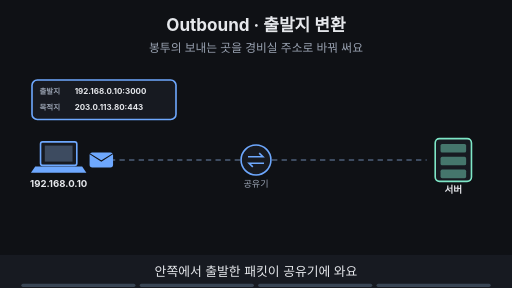
t = 0.00 s
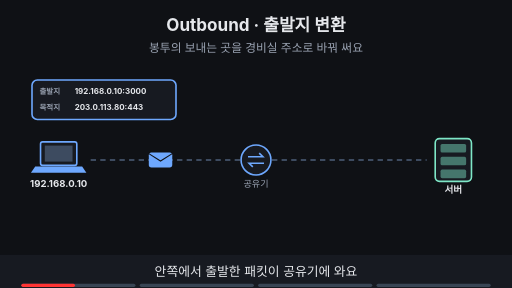
t = 1.88 s
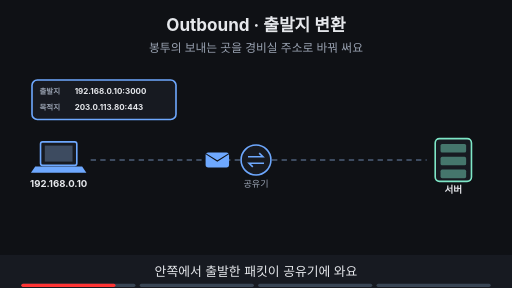
t = 3.30 s
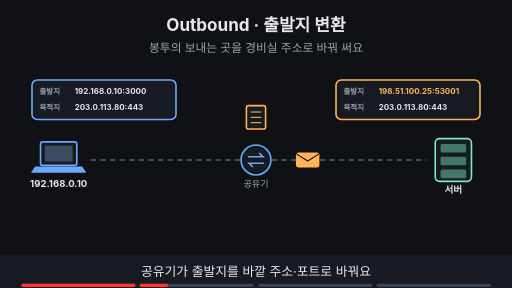
t = 5.00 s
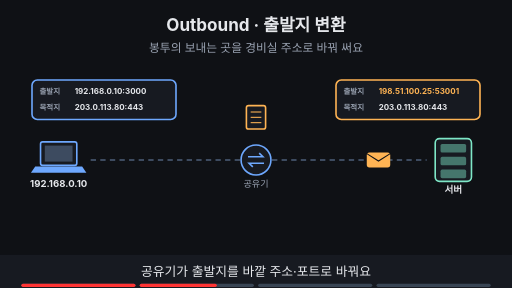
t = 6.70 s
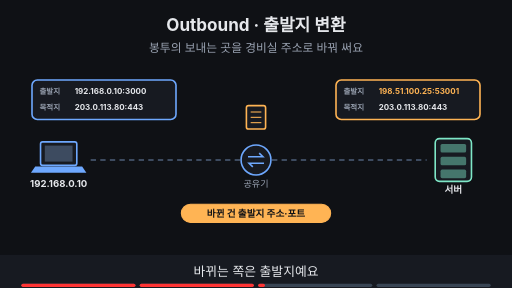
t = 8.24 s

The animated SVG that drew these frames (rendered in a browser with its animation timeline set to each time). Animation: 16 SMIL elements (animate=14,animateTransform=2); frames cover the first 8.24 s, repeats indefinitely.

<svg xmlns="http://www.w3.org/2000/svg" viewBox="0 0 960 540" width="960" height="540" font-family="-apple-system,'Apple SD Gothic Neo','Segoe UI',sans-serif">
<title>Outbound · 출발지 변환</title>
<rect width="960" height="540" fill="#0f1115"/>
<text x="480" y="58" text-anchor="middle" font-size="32" font-weight="700" fill="#e6e8ec">Outbound · 출발지 변환</text>
<text x="480" y="98" text-anchor="middle" font-size="22" fill="#9aa3b2">봉투의 보내는 곳을 경비실 주소로 바꿔 써요</text>
<rect x="76" y="266" width="68" height="44" rx="4" fill="#171a21" stroke="#6ea8fe" stroke-width="3"/><rect x="84" y="273" width="52" height="30" fill="#3d4b60"/><polygon points="66,312 154,312 162,324 58,324" fill="#6ea8fe"/><text x="110" y="350" text-anchor="middle" font-size="18" font-weight="700" fill="#e6e8ec">192.168.0.10</text><circle cx="480" cy="300" r="28" fill="#171a21" stroke="#6ea8fe" stroke-width="3"/><path d="M465 294 h28 l-7 -7 M495 306 h-28 l7 7" fill="none" stroke="#6ea8fe" stroke-width="3"/><text x="480" y="350" text-anchor="middle" font-size="17" fill="#9aa3b2">공유기</text><rect x="816" y="260" width="68" height="80" rx="8" fill="#171a21" stroke="#7ee7c7" stroke-width="3"/><rect x="826" y="270" width="48" height="16" rx="3" fill="#7ee7c7" fill-opacity="0.45"/><rect x="826" y="294" width="48" height="16" rx="3" fill="#7ee7c7" fill-opacity="0.45"/><rect x="826" y="318" width="48" height="16" rx="3" fill="#7ee7c7" fill-opacity="0.45"/><text x="850" y="362" text-anchor="middle" font-size="18" font-weight="700" fill="#e6e8ec">서버</text><line x1="170" y1="300" x2="450" y2="300" stroke="#3d4b60" stroke-width="4" stroke-dasharray="10 8"/><line x1="510" y1="300" x2="800" y2="300" stroke="#3d4b60" stroke-width="4" stroke-dasharray="10 8"/><g><rect x="60" y="150" width="270" height="74" rx="10" fill="#171a21" stroke="#6ea8fe" stroke-width="3"/><text x="74" y="177" text-anchor="start" font-size="14" font-weight="700" fill="#9aa3b2">출발지</text><text x="140" y="177" text-anchor="start" font-size="15" font-weight="700" fill="#e6e8ec">192.168.0.10:3000</text><text x="74" y="207" text-anchor="start" font-size="14" font-weight="700" fill="#9aa3b2">목적지</text><text x="140" y="207" text-anchor="start" font-size="15" font-weight="700" fill="#e6e8ec">203.0.113.80:443</text></g><g opacity="1"><animate attributeName="opacity" values="1;1;0;0" keyTimes="0;0.235;0.250;1" dur="16s" repeatCount="indefinite"/><g><animateTransform attributeName="transform" type="translate" values="190,300;190,300;430,300;430,300" keyTimes="0.000;0.025;0.225;1.000" dur="16s" repeatCount="indefinite"/><rect x="-22" y="-14" width="44" height="28" rx="5" fill="#6ea8fe"/><path d="M-22 -12 l22 14 l22 -14" fill="none" stroke="#0f1115" stroke-width="2"/></g></g><g opacity="0"><animate attributeName="opacity" values="0;0;1;1" keyTimes="0;0.250;0.265;1" dur="16s" repeatCount="indefinite"/><rect x="462" y="198" width="36" height="44" rx="4" fill="#171a21" stroke="#ffb454" stroke-width="3"/><line x1="470" y1="210" x2="490" y2="210" stroke="#ffb454" stroke-width="2"/><line x1="470" y1="220" x2="490" y2="220" stroke="#ffb454" stroke-width="2"/><line x1="470" y1="230" x2="490" y2="230" stroke="#ffb454" stroke-width="2"/></g><g opacity="0"><animate attributeName="opacity" values="0;0;1;1" keyTimes="0;0.250;0.265;1" dur="16s" repeatCount="indefinite"/><rect x="630" y="150" width="270" height="74" rx="10" fill="#171a21" stroke="#ffb454" stroke-width="3"/><text x="644" y="177" text-anchor="start" font-size="14" font-weight="700" fill="#9aa3b2">출발지</text><text x="710" y="177" text-anchor="start" font-size="15" font-weight="700" fill="#ffb454">198.51.100.25:53001</text><text x="644" y="207" text-anchor="start" font-size="14" font-weight="700" fill="#9aa3b2">목적지</text><text x="710" y="207" text-anchor="start" font-size="15" font-weight="700" fill="#e6e8ec">203.0.113.80:443</text></g><g opacity="0"><animate attributeName="opacity" values="0;0;1;1;0;0" keyTimes="0;0.250;0.265;0.485;0.500;1" dur="16s" repeatCount="indefinite"/><g><animateTransform attributeName="transform" type="translate" values="530,300;530,300;780,300;780,300" keyTimes="0.000;0.275;0.475;1.000" dur="16s" repeatCount="indefinite"/><rect x="-22" y="-14" width="44" height="28" rx="5" fill="#ffb454"/><path d="M-22 -12 l22 14 l22 -14" fill="none" stroke="#0f1115" stroke-width="2"/></g></g><g opacity="0"><animate attributeName="opacity" values="0;0;1;1;0;0" keyTimes="0;0.500;0.515;0.735;0.750;1" dur="16s" repeatCount="indefinite"/><rect x="340" y="383" width="280" height="34" rx="17" fill="#ffb454" stroke="#ffb454" stroke-width="2"/><text x="480" y="406.48" text-anchor="middle" font-size="18" font-weight="700" fill="#0f1115">바뀐 건 출발지 주소·포트</text></g><g opacity="0"><animate attributeName="opacity" values="0;0;1;1" keyTimes="0;0.750;0.765;1" dur="16s" repeatCount="indefinite"/><rect x="315" y="383" width="330" height="34" rx="17" fill="#7ee7c7" stroke="#7ee7c7" stroke-width="2"/><text x="480" y="406.48" text-anchor="middle" font-size="18" font-weight="700" fill="#0f1115">목적지 203.0.113.80:443은 그대로</text></g>
<rect x="0" y="478" width="960" height="62" fill="#171a21"/>
<g opacity="1"><animate attributeName="opacity" values="1;1;0;0" keyTimes="0;0.235;0.250;1" dur="16s" repeatCount="indefinite"/><text x="480" y="518" text-anchor="middle" font-size="24" fill="#e6e8ec">안쪽에서 출발한 패킷이 공유기에 와요</text></g>
<g opacity="0"><animate attributeName="opacity" values="0;0;1;1;0;0" keyTimes="0;0.250;0.265;0.485;0.500;1" dur="16s" repeatCount="indefinite"/><text x="480" y="518" text-anchor="middle" font-size="24" fill="#e6e8ec">공유기가 출발지를 바깥 주소·포트로 바꿔요</text></g>
<g opacity="0"><animate attributeName="opacity" values="0;0;1;1;0;0" keyTimes="0;0.500;0.515;0.735;0.750;1" dur="16s" repeatCount="indefinite"/><text x="480" y="518" text-anchor="middle" font-size="24" fill="#e6e8ec">바뀌는 쪽은 출발지예요</text></g>
<g opacity="0"><animate attributeName="opacity" values="0;0;1;1" keyTimes="0;0.750;0.765;1" dur="16s" repeatCount="indefinite"/><text x="480" y="518" text-anchor="middle" font-size="24" fill="#e6e8ec">목적지인 서버 주소와 포트는 그대로예요</text></g>

<g aria-label="재생 진행 막대" data-stage-count="4"><g class="progress-segment" data-stage="1"><rect x="40" y="532" width="214" height="6" rx="3" fill="#394554"/><rect x="40" y="532" width="0" height="6" rx="3" fill="#ff3434"><animate attributeName="width" values="0;214;214" keyTimes="0;0.250000;1" dur="16s" repeatCount="indefinite"/></rect></g><g class="progress-segment" data-stage="2"><rect x="262" y="532" width="214" height="6" rx="3" fill="#394554"/><rect x="262" y="532" width="0" height="6" rx="3" fill="#ff3434"><animate attributeName="width" values="0;0;214;214" keyTimes="0;0.250000;0.500000;1" dur="16s" repeatCount="indefinite"/></rect></g><g class="progress-segment" data-stage="3"><rect x="484" y="532" width="214" height="6" rx="3" fill="#394554"/><rect x="484" y="532" width="0" height="6" rx="3" fill="#ff3434"><animate attributeName="width" values="0;0;214;214" keyTimes="0;0.500000;0.750000;1" dur="16s" repeatCount="indefinite"/></rect></g><g class="progress-segment" data-stage="4"><rect x="706" y="532" width="214" height="6" rx="3" fill="#394554"/><rect x="706" y="532" width="0" height="6" rx="3" fill="#ff3434"><animate attributeName="width" values="0;0;214" keyTimes="0;0.750000;1" dur="16s" repeatCount="indefinite"/></rect></g></g></svg>
